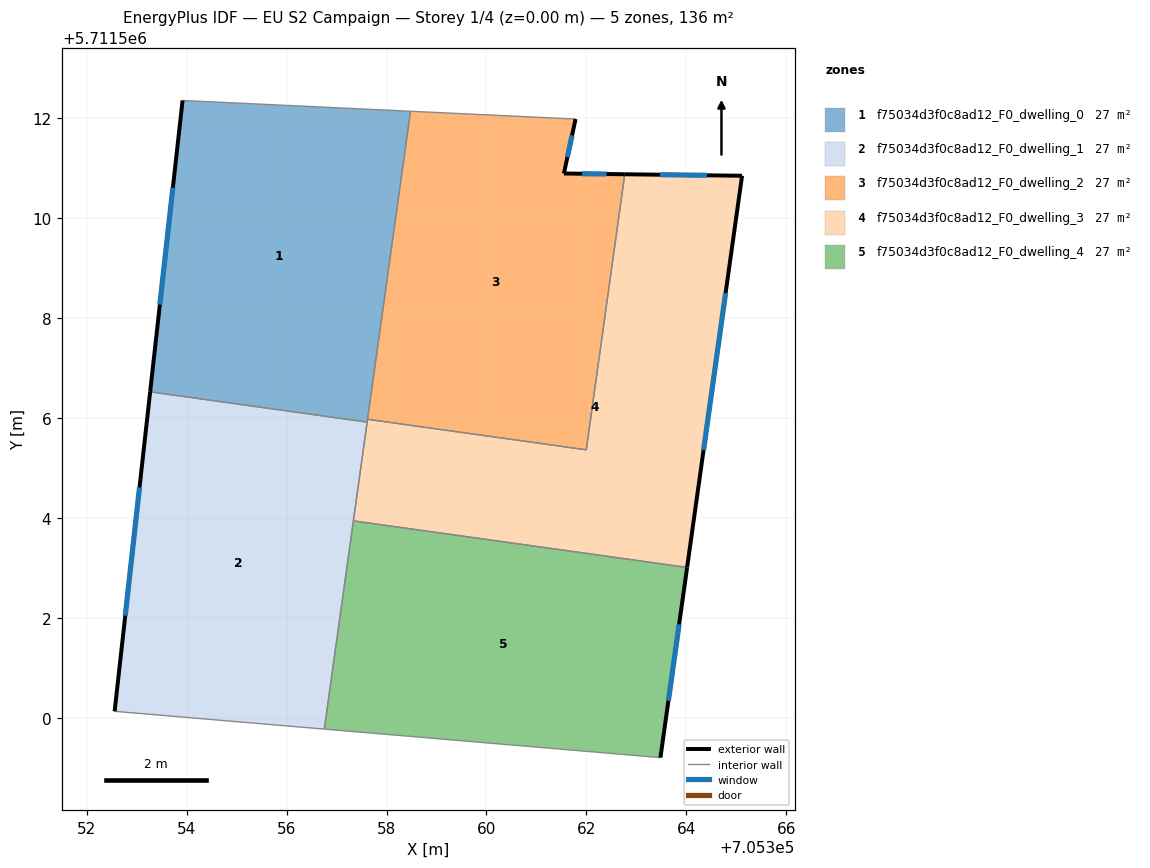
=== STOREY PLAN SPEC (per zone: floor XY polygon, exterior-wall plan segments, windows/doors) ===
zone 1: f75034d3f0c8ad12_F0_dwelling_0  (27.2 m²)
  floor: (705358.48, 5711512.14) (705357.61, 5711505.92) (705353.27, 5711506.53) (705353.92, 5711512.36)
  exterior wall: (705353.92, 5711512.36) – (705353.27, 5711506.53)  [5.9 m]
    window: (705353.72, 5711510.61) – (705353.46, 5711508.27)  [2.8 m²]
  interior walls: 4
zone 2: f75034d3f0c8ad12_F0_dwelling_1  (27.2 m²)
  floor: (705357.61, 5711505.92) (705356.75, 5711499.77) (705352.56, 5711500.13) (705353.27, 5711506.53)
  exterior wall: (705353.27, 5711506.53) – (705352.56, 5711500.13)  [6.4 m]
    window: (705353.06, 5711504.61) – (705352.77, 5711502.04)  [3.1 m²]
  interior walls: 4
zone 3: f75034d3f0c8ad12_F0_dwelling_2  (27.2 m²)
  floor: (705361.78, 5711511.99) (705361.55, 5711510.89) (705362.77, 5711510.88) (705362.00, 5711505.36) (705357.62, 5711505.97) (705358.48, 5711512.14)
  exterior wall: (705361.55, 5711510.89) – (705361.78, 5711511.99)  [1.1 m]
    window: (705361.62, 5711511.22) – (705361.71, 5711511.66)  [0.5 m²]
  exterior wall: (705362.77, 5711510.88) – (705361.55, 5711510.89)  [1.2 m]
    window: (705362.40, 5711510.88) – (705361.91, 5711510.89)  [0.6 m²]
  interior walls: 4
zone 4: f75034d3f0c8ad12_F0_dwelling_3  (27.2 m²)
  floor: (705365.12, 5711510.85) (705364.02, 5711503.01) (705357.34, 5711503.94) (705357.62, 5711505.97) (705362.00, 5711505.36) (705362.77, 5711510.88)
  exterior wall: (705365.12, 5711510.85) – (705362.77, 5711510.88)  [2.3 m]
    window: (705364.41, 5711510.86) – (705363.47, 5711510.87)  [1.1 m²]
  exterior wall: (705364.02, 5711503.01) – (705365.12, 5711510.85)  [7.9 m]
    window: (705364.35, 5711505.36) – (705364.79, 5711508.50)  [3.8 m²]
  interior walls: 5
zone 5: f75034d3f0c8ad12_F0_dwelling_4  (27.2 m²)
  floor: (705364.02, 5711503.01) (705363.48, 5711499.20) (705356.75, 5711499.77) (705357.34, 5711503.94)
  exterior wall: (705363.48, 5711499.20) – (705364.02, 5711503.01)  [3.8 m]
    window: (705363.64, 5711500.34) – (705363.86, 5711501.87)  [1.9 m²]
  interior walls: 3

=== DERIVED (storey summary) ===
Building: EU S2 Campaign
Storey: 1 of 4  (floor level z = 0.00 m)
Storey gross floor area: 135.8 m²
Zones on this storey: 5
  - f75034d3f0c8ad12_F0_dwelling_0: floor 27.2 m²; exterior wall 5.9 m (17.6 m²); 1 window(s) 2.8 m²; WWR 16.1%
  - f75034d3f0c8ad12_F0_dwelling_1: floor 27.2 m²; exterior wall 6.4 m (19.3 m²); 1 window(s) 3.1 m²; WWR 16.1%
  - f75034d3f0c8ad12_F0_dwelling_2: floor 27.2 m²; exterior wall 2.3 m (7.0 m²); 2 window(s) 1.1 m²; WWR 16.1%
  - f75034d3f0c8ad12_F0_dwelling_3: floor 27.2 m²; exterior wall 10.3 m (30.8 m²); 2 window(s) 5.0 m²; WWR 16.1%
  - f75034d3f0c8ad12_F0_dwelling_4: floor 27.2 m²; exterior wall 3.8 m (11.5 m²); 1 window(s) 1.9 m²; WWR 16.1%
Zone adjacency (shared interzone walls):
  - f75034d3f0c8ad12_F0_dwelling_0 ↔ f75034d3f0c8ad12_F0_dwelling_1
  - f75034d3f0c8ad12_F0_dwelling_0 ↔ f75034d3f0c8ad12_F0_dwelling_2
  - f75034d3f0c8ad12_F0_dwelling_0 ↔ f75034d3f0c8ad12_F0_dwelling_3
  - f75034d3f0c8ad12_F0_dwelling_1 ↔ f75034d3f0c8ad12_F0_dwelling_3
  - f75034d3f0c8ad12_F0_dwelling_1 ↔ f75034d3f0c8ad12_F0_dwelling_4
  - f75034d3f0c8ad12_F0_dwelling_2 ↔ f75034d3f0c8ad12_F0_dwelling_3
  - f75034d3f0c8ad12_F0_dwelling_3 ↔ f75034d3f0c8ad12_F0_dwelling_4